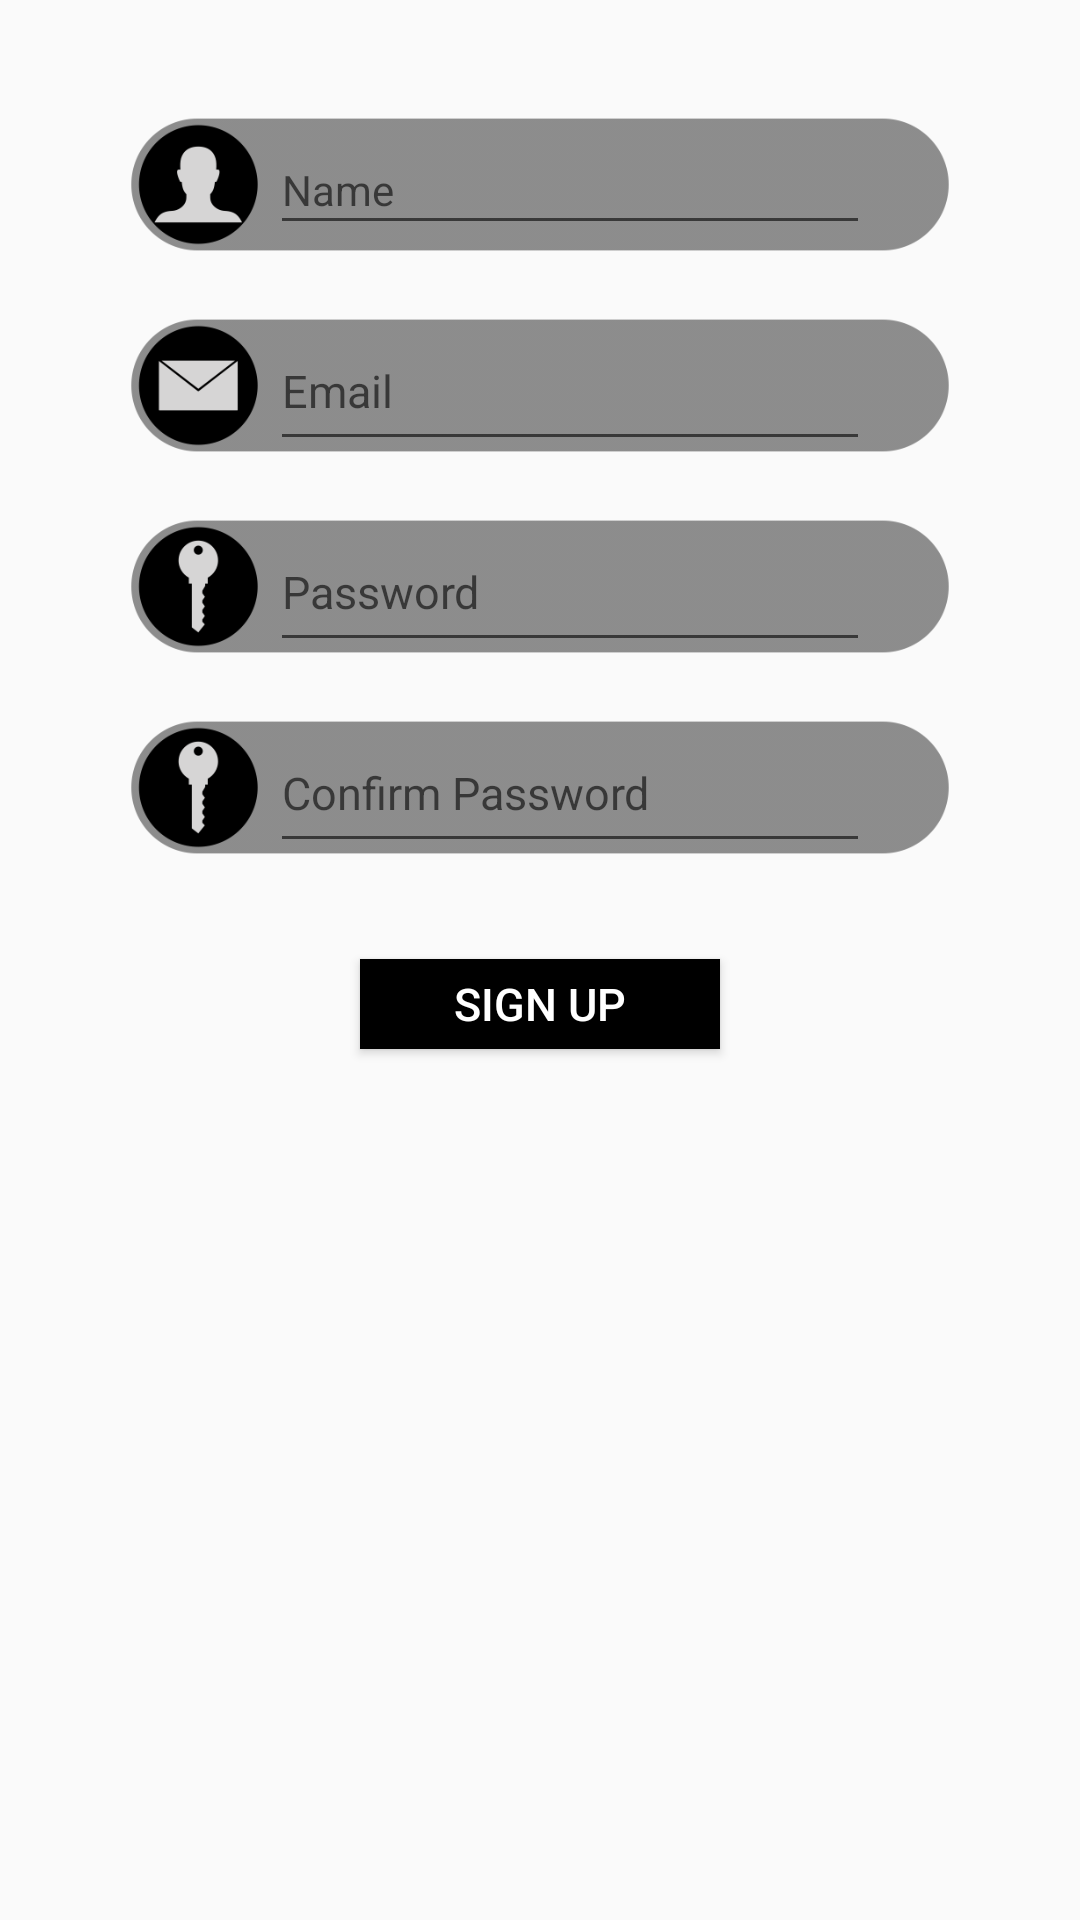

Here is an Android app screen rendered from its layout file. Give the layout XML and the strings, colors and styles it references.
<!-- AndroidManifest.xml: application theme AppTheme -->
<!-- res/layout/activity_signup_section.xml -->
<?xml version="1.0" encoding="utf-8"?>
<android.support.constraint.ConstraintLayout xmlns:android="http://schemas.android.com/apk/res/android"
    xmlns:app="http://schemas.android.com/apk/res-auto"
    xmlns:tools="http://schemas.android.com/tools"
    android:layout_width="match_parent"
    android:layout_height="match_parent"
    android:background="@drawable/app_bg"
    tools:context=".SignupSection">

    <Button
        android:id="@+id/signup_btn"
        android:layout_width="120dp"
        android:layout_height="30dp"
        android:layout_marginStart="8dp"
        android:layout_marginLeft="8dp"
        android:layout_marginTop="32dp"
        android:layout_marginEnd="8dp"
        android:layout_marginRight="8dp"
        android:background="@android:color/black"
        android:text="@string/sign_up"
        android:textColor="@android:color/white"
        android:textSize="15sp"
        app:layout_constraintEnd_toEndOf="parent"
        app:layout_constraintStart_toStartOf="parent"
        app:layout_constraintTop_toBottomOf="@+id/confpwd_txtbx" />

    <ImageView
        android:id="@+id/imageView2"
        android:layout_width="300dp"
        android:layout_height="59dp"
        android:layout_marginStart="8dp"
        android:layout_marginLeft="8dp"
        android:layout_marginTop="32dp"
        android:layout_marginEnd="8dp"
        android:layout_marginRight="8dp"
        app:layout_constraintEnd_toEndOf="parent"
        app:layout_constraintStart_toStartOf="parent"
        app:layout_constraintTop_toTopOf="parent"
        app:srcCompat="@drawable/name_bg" />

    <ImageView
        android:id="@+id/imageView3"
        android:layout_width="300dp"
        android:layout_height="59dp"
        android:layout_marginStart="8dp"
        android:layout_marginLeft="8dp"
        android:layout_marginTop="8dp"
        android:layout_marginEnd="8dp"
        android:layout_marginRight="8dp"
        app:layout_constraintEnd_toEndOf="parent"
        app:layout_constraintStart_toStartOf="parent"
        app:layout_constraintTop_toBottomOf="@+id/imageView2"
        app:srcCompat="@drawable/email_bg" />

    <ImageView
        android:id="@+id/imageView4"
        android:layout_width="300dp"
        android:layout_height="59dp"
        android:layout_marginStart="8dp"
        android:layout_marginLeft="8dp"
        android:layout_marginTop="8dp"
        android:layout_marginEnd="8dp"
        android:layout_marginRight="8dp"
        app:layout_constraintEnd_toEndOf="parent"
        app:layout_constraintStart_toStartOf="parent"
        app:layout_constraintTop_toBottomOf="@+id/imageView3"
        app:srcCompat="@drawable/pwd_bg" />

    <ImageView
        android:id="@+id/imageView5"
        android:layout_width="300dp"
        android:layout_height="59dp"
        android:layout_marginStart="8dp"
        android:layout_marginLeft="8dp"
        android:layout_marginTop="8dp"
        android:layout_marginEnd="8dp"
        android:layout_marginRight="8dp"
        app:layout_constraintEnd_toEndOf="parent"
        app:layout_constraintStart_toStartOf="parent"
        app:layout_constraintTop_toBottomOf="@+id/imageView4"
        app:srcCompat="@drawable/pwd_bg" />


    <EditText
        android:id="@+id/name_txtbx"
        android:layout_width="200dp"
        android:layout_height="40dp"
        android:layout_marginEnd="40dp"
        android:layout_marginRight="40dp"
        android:ems="10"
        android:hint="@string/name_label"
        android:inputType="textPersonName"
        android:textSize="14sp"
        app:layout_constraintBottom_toBottomOf="@+id/imageView2"
        app:layout_constraintEnd_toEndOf="@+id/imageView2"
        app:layout_constraintTop_toTopOf="@+id/imageView2" />

    <EditText
        android:id="@+id/email_txtbx"
        android:layout_width="200dp"
        android:layout_height="50dp"
        android:layout_marginEnd="40dp"
        android:layout_marginRight="40dp"
        android:ems="10"
        android:hint="@string/email_label"
        android:inputType="textEmailAddress"
        android:textSize="15sp"
        app:layout_constraintBottom_toBottomOf="@+id/imageView3"
        app:layout_constraintEnd_toEndOf="@+id/imageView3"
        app:layout_constraintTop_toTopOf="@+id/imageView3" />

    <EditText
        android:id="@+id/pwd_txtbx"
        android:layout_width="200dp"
        android:layout_height="50dp"
        android:layout_marginEnd="40dp"
        android:layout_marginRight="40dp"
        android:ems="10"
        android:hint="@string/pwd_label"
        android:inputType="textPassword"
        android:textSize="15sp"
        app:layout_constraintBottom_toBottomOf="@+id/imageView4"
        app:layout_constraintEnd_toEndOf="@+id/imageView4"
        app:layout_constraintTop_toTopOf="@+id/imageView4" />

    <EditText
        android:id="@+id/confpwd_txtbx"
        android:layout_width="200dp"
        android:layout_height="50dp"
        android:layout_marginEnd="40dp"
        android:layout_marginRight="40dp"
        android:ems="10"
        android:hint="@string/confpwd_label"
        android:inputType="textPassword"
        android:textSize="15sp"
        app:layout_constraintBottom_toBottomOf="@+id/imageView5"
        app:layout_constraintEnd_toEndOf="@+id/imageView5"
        app:layout_constraintTop_toTopOf="@+id/imageView5" />


</android.support.constraint.ConstraintLayout>
<!-- resources referenced by this layout -->
<resources>
  <!-- drawable email_bg: png bitmap (drawable, 13615 bytes) -->
  <!-- drawable name_bg: png bitmap (drawable, 13649 bytes) -->
  <!-- drawable pwd_bg: png bitmap (drawable, 13477 bytes) -->
  <string name="confpwd_label">Confirm Password</string>
  <string name="email_label">Email</string>
  <string name="name_label">Name</string>
  <string name="pwd_label">Password</string>
  <string name="sign_up">SIGN UP</string>
  <style name="AppTheme" parent="Theme.AppCompat.Light.DarkActionBar">
          
          <item name="colorPrimary">@color/colorPrimary</item>
          <item name="colorPrimaryDark">@color/colorPrimaryDark</item>
          <item name="colorAccent">@color/colorAccent</item>
          <item name="android:actionBarSize">70dp</item>
  
      </style>
  <!-- not gathered from this repository: default colours our renderer supplied (Android Studio template values) -->
  <color name="colorPrimary">#FF6200EE</color>
  <color name="colorPrimaryDark">#FF3700B3</color>
  <color name="colorAccent">#FF03DAC5</color>
</resources>
